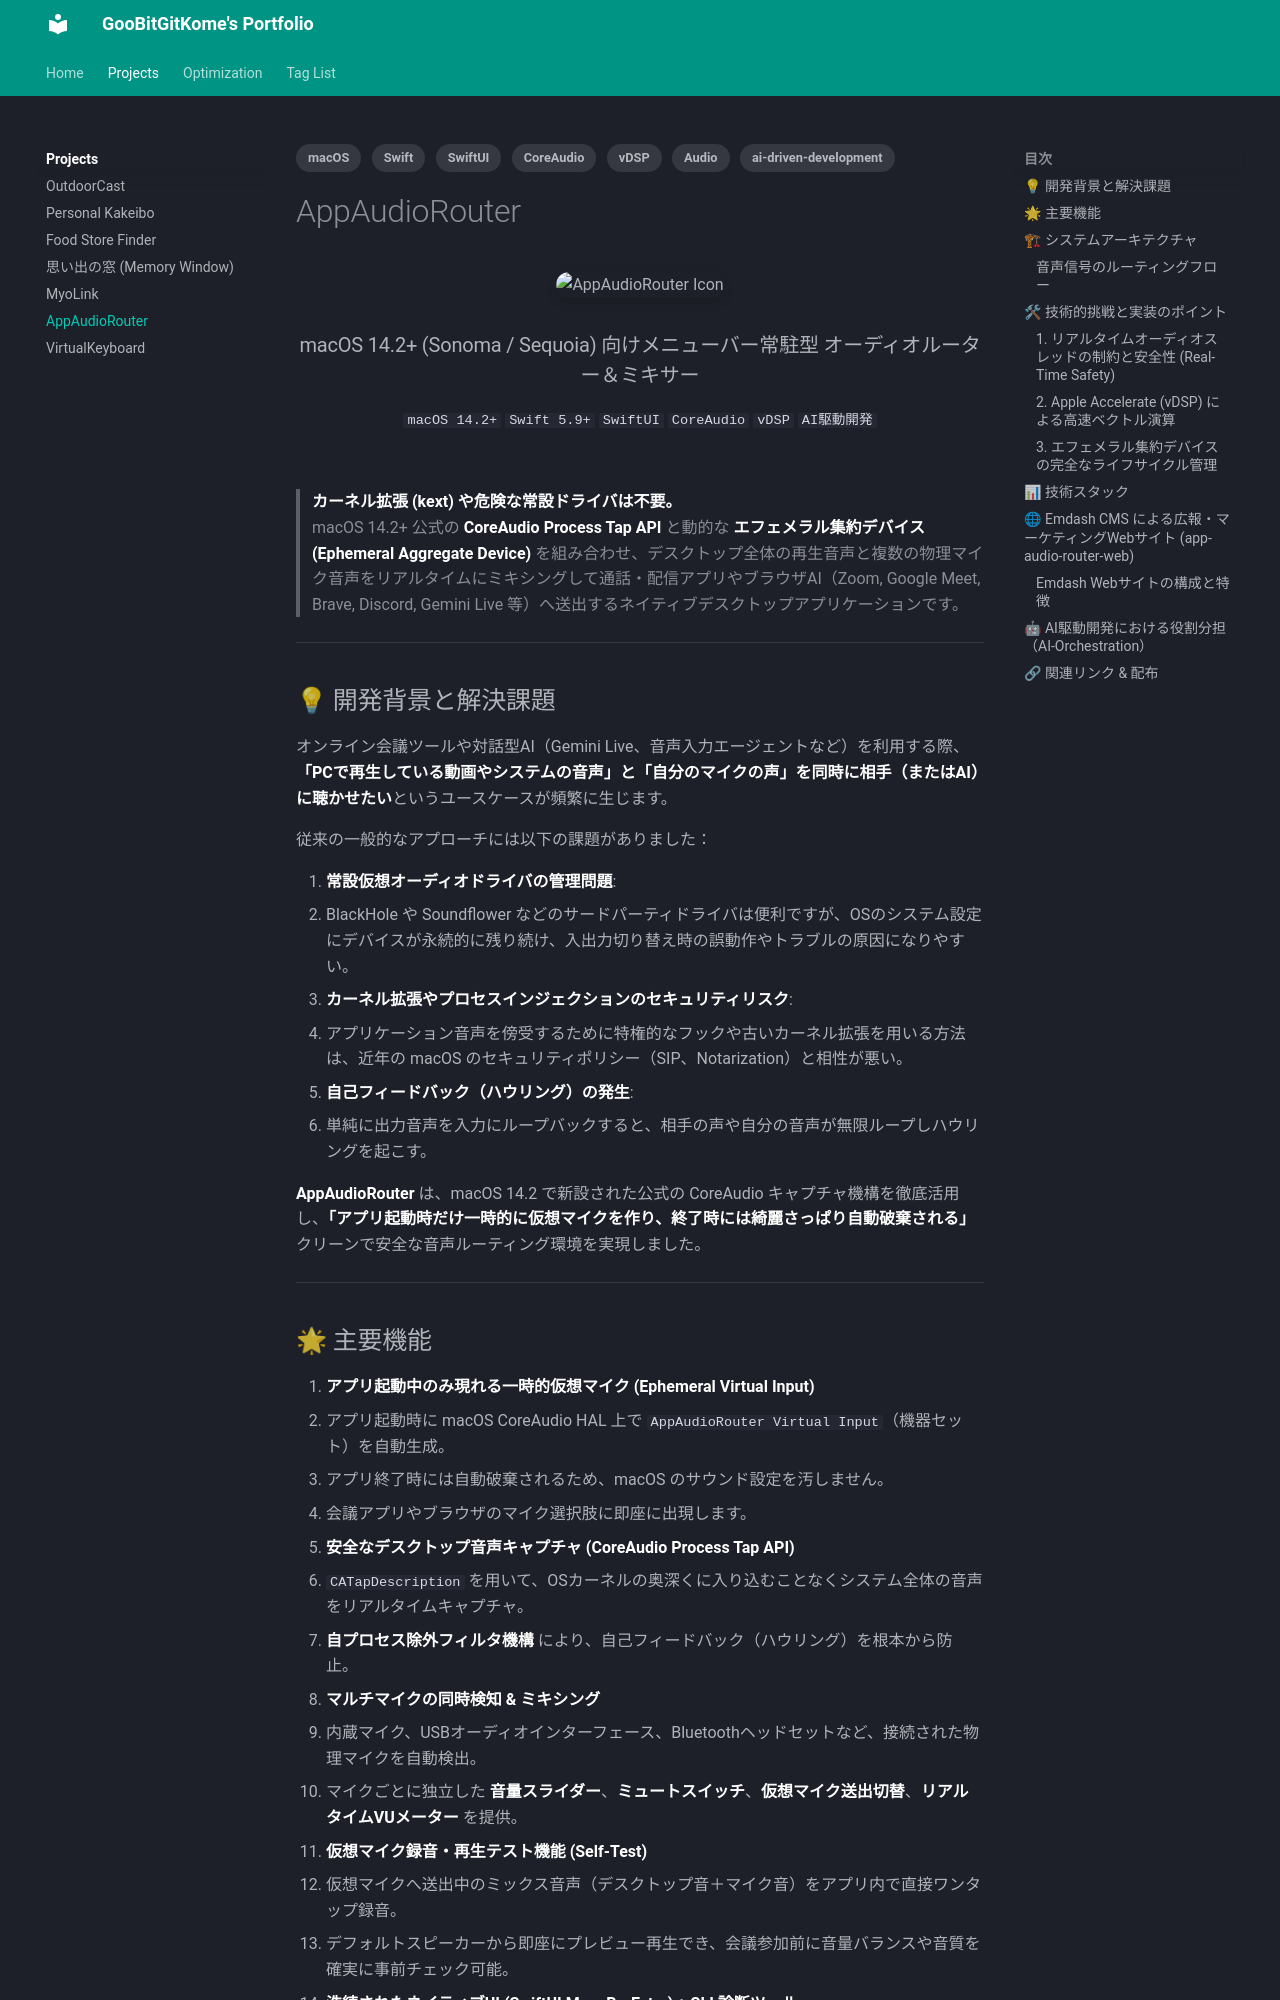

repository: GooBitGitKome/my-portfolio · page: projects/app-audio-router/index.html · generator: mkdocs

---
title: AppAudioRouter — macOS CoreAudio Process Tap型 仮想オーディオルーター
tags:
    - macOS
    - Swift
    - SwiftUI
    - CoreAudio
    - vDSP
    - Audio
    - ai-driven-development
---

# AppAudioRouter

<div align="center">
  <img src="./assets/app-audio-router/AppIcon.png" alt="AppAudioRouter Icon" width="128" style="border-radius: 24px; box-shadow: 0 4px 12px rgba(0,0,0,0.15);" />
  <h3>macOS 14.2+ (Sonoma / Sequoia) 向けメニューバー常駐型 オーディオルーター＆ミキサー</h3>
</div>

<div class="project-badges" align="center" markdown>
`macOS 14.2+` `Swift 5.9+` `SwiftUI` `CoreAudio` `vDSP` `AI駆動開発`
</div>

<br>

> **カーネル拡張 (kext) や危険な常設ドライバは不要。**  
> macOS 14.2+ 公式の **CoreAudio Process Tap API** と動的な **エフェメラル集約デバイス (Ephemeral Aggregate Device)** を組み合わせ、デスクトップ全体の再生音声と複数の物理マイク音声をリアルタイムにミキシングして通話・配信アプリやブラウザAI（Zoom, Google Meet, Brave, Discord, Gemini Live 等）へ送出するネイティブデスクトップアプリケーションです。

---

## 💡 開発背景と解決課題

オンライン会議ツールや対話型AI（Gemini Live、音声入力エージェントなど）を利用する際、**「PCで再生している動画やシステムの音声」と「自分のマイクの声」を同時に相手（またはAI）に聴かせたい**というユースケースが頻繁に生じます。

従来の一般的なアプローチには以下の課題がありました：

1. **常設仮想オーディオドライバの管理問題**:
   - BlackHole や Soundflower などのサードパーティドライバは便利ですが、OSのシステム設定にデバイスが永続的に残り続け、入出力切り替え時の誤動作やトラブルの原因になりやすい。
2. **カーネル拡張やプロセスインジェクションのセキュリティリスク**:
   - アプリケーション音声を傍受するために特権的なフックや古いカーネル拡張を用いる方法は、近年の macOS のセキュリティポリシー（SIP、Notarization）と相性が悪い。
3. **自己フィードバック（ハウリング）の発生**:
   - 単純に出力音声を入力にループバックすると、相手の声や自分の音声が無限ループしハウリングを起こす。

**AppAudioRouter** は、macOS 14.2 で新設された公式の CoreAudio キャプチャ機構を徹底活用し、**「アプリ起動時だけ一時的に仮想マイクを作り、終了時には綺麗さっぱり自動破棄される」** クリーンで安全な音声ルーティング環境を実現しました。

---

## 🌟 主要機能

1. **アプリ起動中のみ現れる一時的仮想マイク (Ephemeral Virtual Input)**
   - アプリ起動時に macOS CoreAudio HAL 上で `AppAudioRouter Virtual Input`（機器セット）を自動生成。
   - アプリ終了時には自動破棄されるため、macOS のサウンド設定を汚しません。
   - 会議アプリやブラウザのマイク選択肢に即座に出現します。

2. **安全なデスクトップ音声キャプチャ (CoreAudio Process Tap API)**
   - `CATapDescription` を用いて、OSカーネルの奥深くに入り込むことなくシステム全体の音声をリアルタイムキャプチャ。
   - **自プロセス除外フィルタ機構** により、自己フィードバック（ハウリング）を根本から防止。

3. **マルチマイクの同時検知 & ミキシング**
   - 内蔵マイク、USBオーディオインターフェース、Bluetoothヘッドセットなど、接続された物理マイクを自動検出。
   - マイクごとに独立した **音量スライダー**、**ミュートスイッチ**、**仮想マイク送出切替**、**リアルタイムVUメーター** を提供。

4. **仮想マイク録音・再生テスト機能 (Self-Test)**
   - 仮想マイクへ送出中のミックス音声（デスクトップ音＋マイク音）をアプリ内で直接ワンタップ録音。
   - デフォルトスピーカーから即座にプレビュー再生でき、会議参加前に音量バランスや音質を確実に事前チェック可能。

5. **洗練されたネイティブUI (SwiftUI MenuBarExtra) + CLI 診断ツール**
   - メニューバーアイコンから瞬時に展開するポップオーバーUI。
   - ターミナルからオーディオデバイスの列挙、パイプライン診断、テストトーン送出が行える `AppAudioRouterCLI` を同梱。

---
